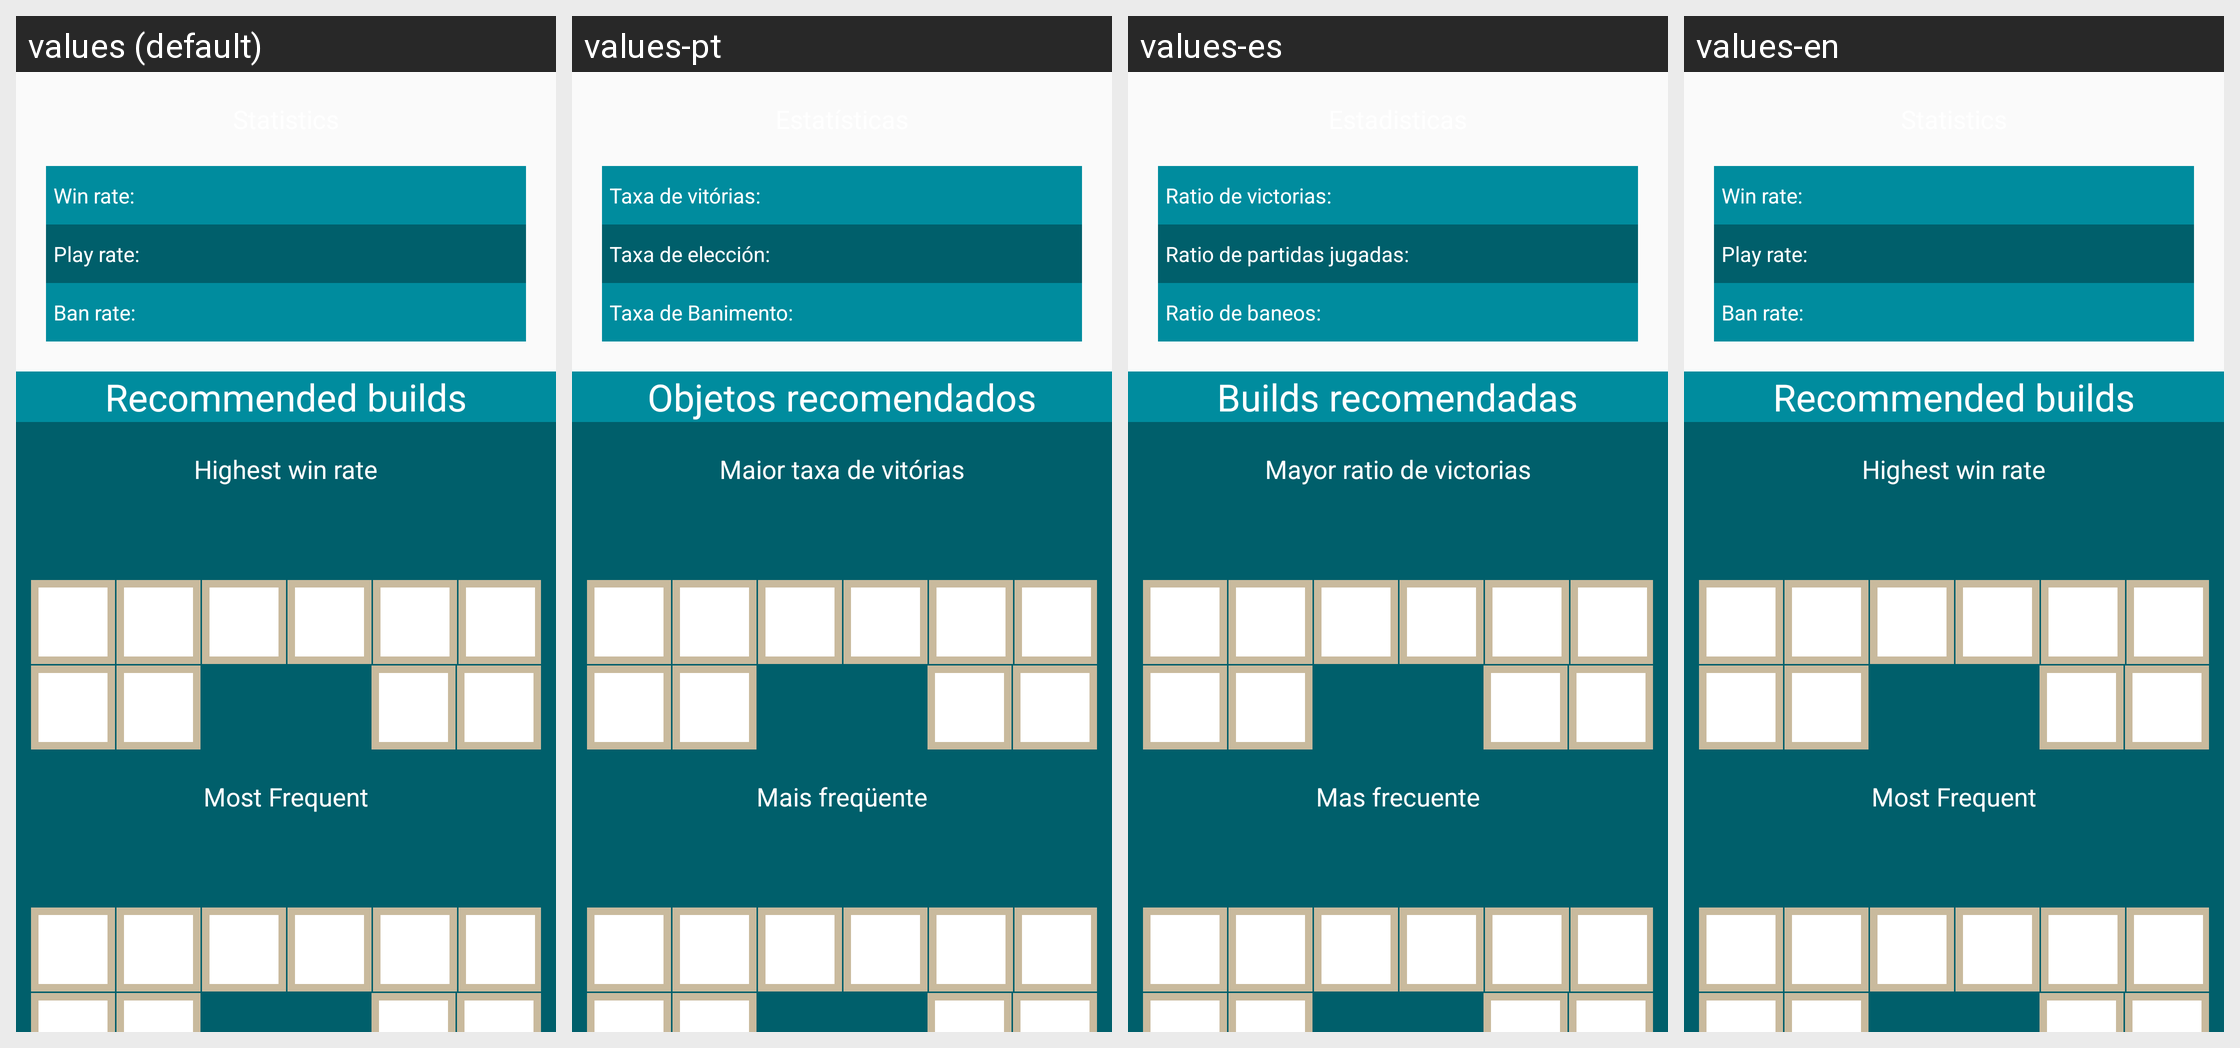

Locale-by-locale string values for the Android screen shown in this grid:
Android screen res/layout/fragment_info.xml rendered under 4 locales, left to right: values (default), values-pt, values-es, values-en. Device: Nexus 5 (rendered at 1080×1920; each locale shown at half size, 540×960, under a caption strip naming it); theme AppTheme.
Strings drawn on this screen, with the default value and each locale's value (text and hints the layout hard-codes appear in the picture but are not listed):

stats
  values: Statistics
  values-pt: Estatísticas
  values-es: Estadisticas
  values-en: Statistics

win_rates_stat
  values: Win rate:
  values-pt: Taxa de vitórias:
  values-es: Ratio de victorias:
  values-en: Win rate:

play_rates_stat
  values: Play rate:
  values-pt: Taxa de elección:
  values-es: Ratio de partidas jugadas:
  values-en: Play rate:

ban_rates_stat
  values: Ban rate:
  values-pt: Taxa de Banimento:
  values-es: Ratio de baneos:
  values-en: Ban rate:

recommend_builds
  values: Recommended builds
  values-pt: Objetos recomendados
  values-es: Builds recomendadas
  values-en: Recommended builds

highest_win
  values: Highest win rate
  values-pt: Maior taxa de vitórias
  values-es: Mayor ratio de victorias
  values-en: Highest win rate

most_frequent
  values: Most Frequent
  values-pt: Mais freqüente
  values-es: Mas frecuente
  values-en: Most Frequent

skills
  values: Skills
  values-pt: Habilidades
  values-es: Habilidades
  values-en: Skills

runes
  values: Runes
  values-pt: Runes
  values-es: Runas
  values-en: Runes
